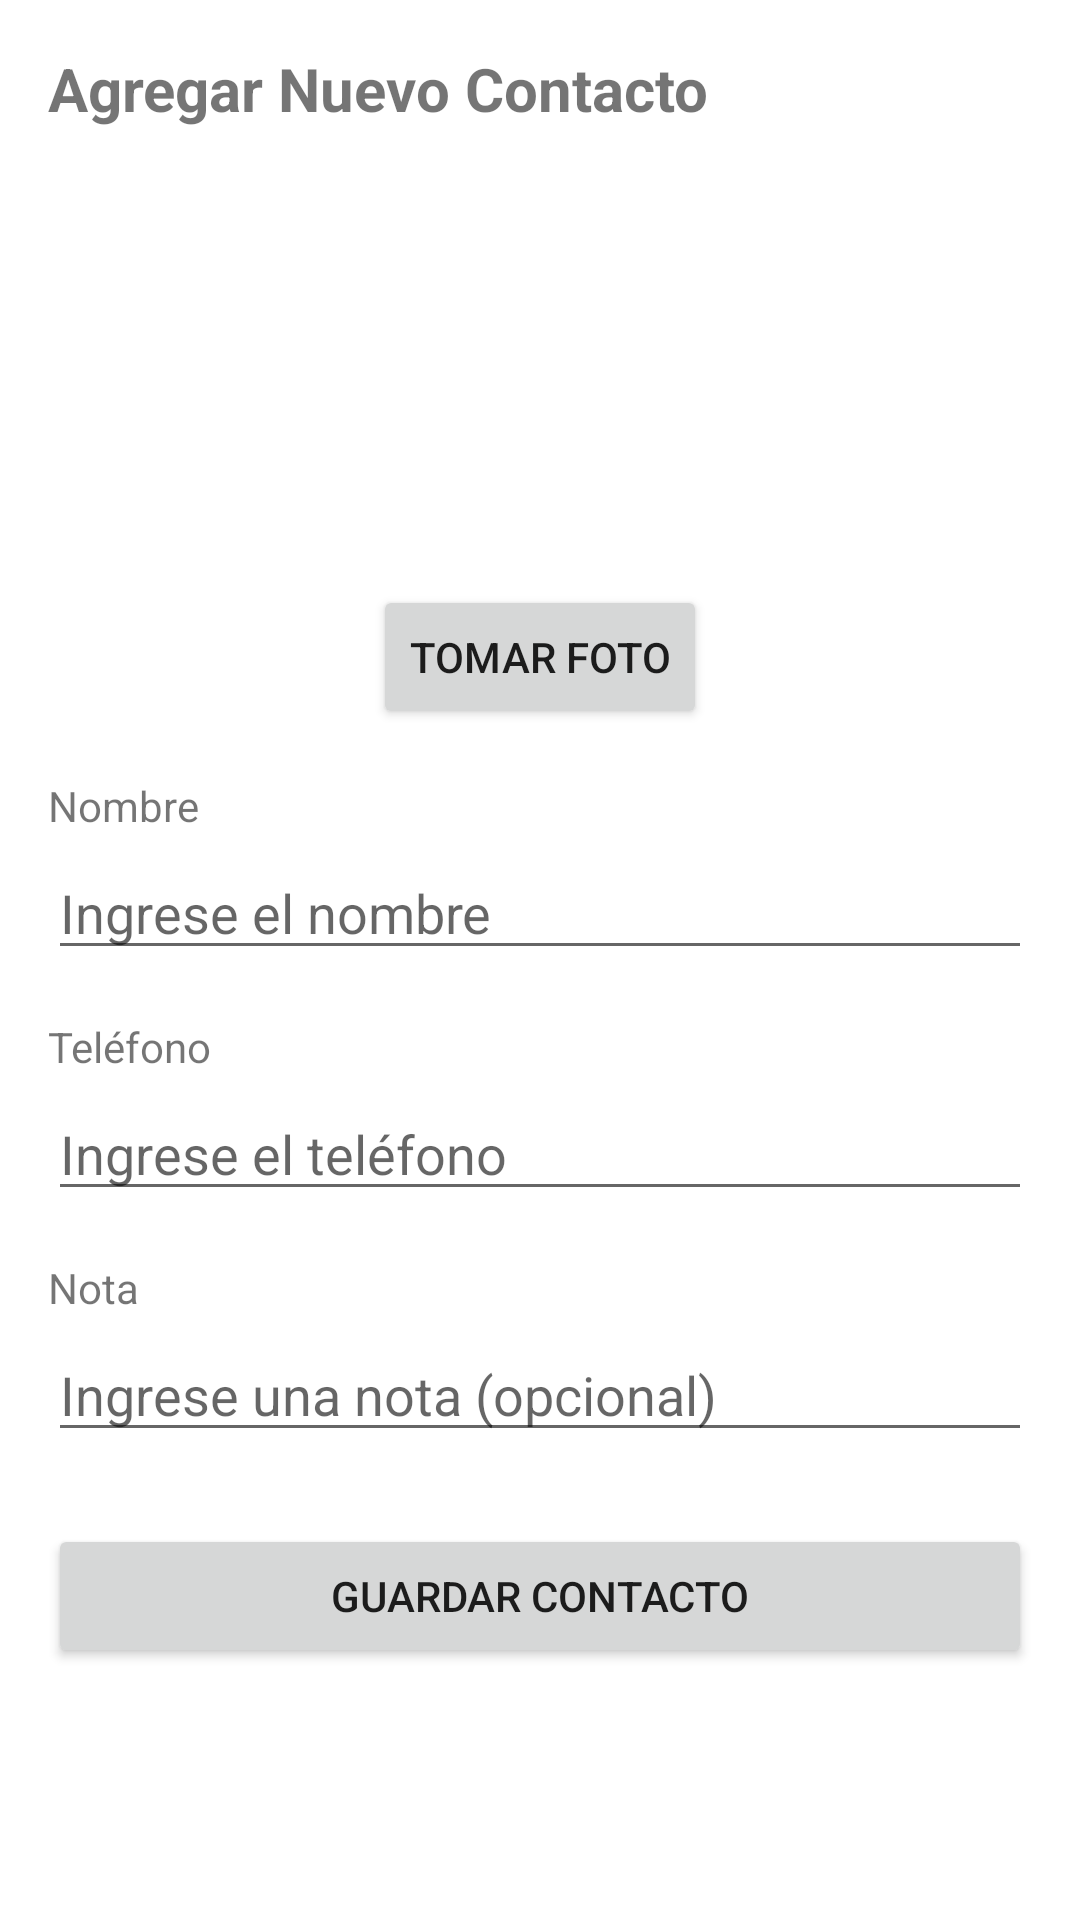

Reconstruct the res/layout file that produces this screen, plus the resources it refers to.
<!-- AndroidManifest.xml: application theme AppTheme -->
<!-- res/layout/activity_agregar_contacto.xml -->
<?xml version="1.0" encoding="utf-8"?>
<ScrollView xmlns:android="http://schemas.android.com/apk/res/android"
    xmlns:app="http://schemas.android.com/apk/res-auto"
    xmlns:tools="http://schemas.android.com/tools"
    android:layout_width="match_parent"
    android:layout_height="match_parent"
    android:padding="16dp">

    <LinearLayout
        android:layout_width="match_parent"
        android:layout_height="wrap_content"
        android:orientation="vertical">

        <TextView
            android:layout_width="match_parent"
            android:layout_height="wrap_content"
            android:text="Agregar Nuevo Contacto"
            android:textSize="20sp"
            android:textStyle="bold"
            android:layout_marginBottom="16dp"/>

        <ImageView
            android:id="@+id/ivFoto"
            android:layout_width="120dp"
            android:layout_height="120dp"
            android:layout_gravity="center"
            android:src="@drawable/ic_person"
            android:contentDescription="Foto de contacto"
            android:layout_marginBottom="16dp"/>

        <Button
            android:id="@+id/btnTomarFoto"
            android:layout_width="wrap_content"
            android:layout_height="wrap_content"
            android:layout_gravity="center"
            android:text="Tomar Foto"
            android:layout_marginBottom="16dp"/>

        <TextView
            android:layout_width="match_parent"
            android:layout_height="wrap_content"
            android:text="Nombre"
            android:layout_marginBottom="4dp"/>

        <EditText
            android:id="@+id/etNombre"
            android:layout_width="match_parent"
            android:layout_height="wrap_content"
            android:hint="Ingrese el nombre"
            android:inputType="textPersonName"
            android:layout_marginBottom="16dp"/>

        <TextView
            android:layout_width="match_parent"
            android:layout_height="wrap_content"
            android:text="Teléfono"
            android:layout_marginBottom="4dp"/>

        <EditText
            android:id="@+id/etTelefono"
            android:layout_width="match_parent"
            android:layout_height="wrap_content"
            android:hint="Ingrese el teléfono"
            android:inputType="phone"
            android:layout_marginBottom="16dp"/>

        <TextView
            android:layout_width="match_parent"
            android:layout_height="wrap_content"
            android:text="Nota"
            android:layout_marginBottom="4dp"/>

        <EditText
            android:id="@+id/etNota"
            android:layout_width="match_parent"
            android:layout_height="wrap_content"
            android:hint="Ingrese una nota (opcional)"
            android:inputType="textMultiLine"
            android:layout_marginBottom="16dp"/>

        <Button
            android:id="@+id/btnGuardar"
            android:layout_width="match_parent"
            android:layout_height="wrap_content"
            android:text="Guardar Contacto"
            android:layout_marginTop="8dp"/>
    </LinearLayout>
</ScrollView>
<!-- resources referenced by this layout -->
<resources>
  <style name="AppTheme" parent="Theme.PM2E10018">
      </style>
  <style name="Theme.PM2E10018" parent="Theme.MaterialComponents.DayNight.DarkActionBar">
          <item name="colorPrimary">@color/purple_500</item>
          <item name="colorPrimaryVariant">@color/purple_700</item>
          <item name="colorOnPrimary">@color/white</item>
          <item name="colorSecondary">@color/teal_200</item>
          <item name="colorSecondaryVariant">@color/teal_700</item>
          <item name="colorOnSecondary">@color/black</item>
          <item name="android:statusBarColor" tools:targetApi="l">?attr/colorPrimaryVariant</item>
      </style>
  <!-- not gathered from this repository: default colours our renderer supplied (Android Studio template values) -->
  <color name="purple_500">#FF6200EE</color>
  <color name="purple_700">#FF3700B3</color>
  <color name="teal_200">#FF03DAC5</color>
  <color name="teal_700">#FF018786</color>
  <color name="black">#FF000000</color>
  <color name="white">#FFFFFFFF</color>
</resources>
